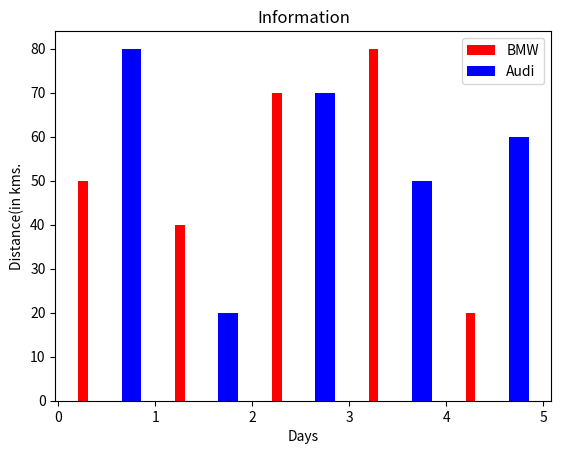

The matplotlib source for this figure:
# Example of bar graph
#Used in measuring the changes between two quantity.

from matplotlib import pyplot as plt

plt.bar([0.25,1.25,2.25,3.25,4.25],[50,40,70,80,20],
        label='BMW', color='r',width=.1)


plt.bar([0.75,1.75,2.75,3.75,4.75],[80,20,70,50,60],
        label='Audi', color='b',width=.2)
plt.legend()
plt.xlabel('Days')
plt.ylabel('Distance(in kms.')
plt.title('Information')

plt.show()